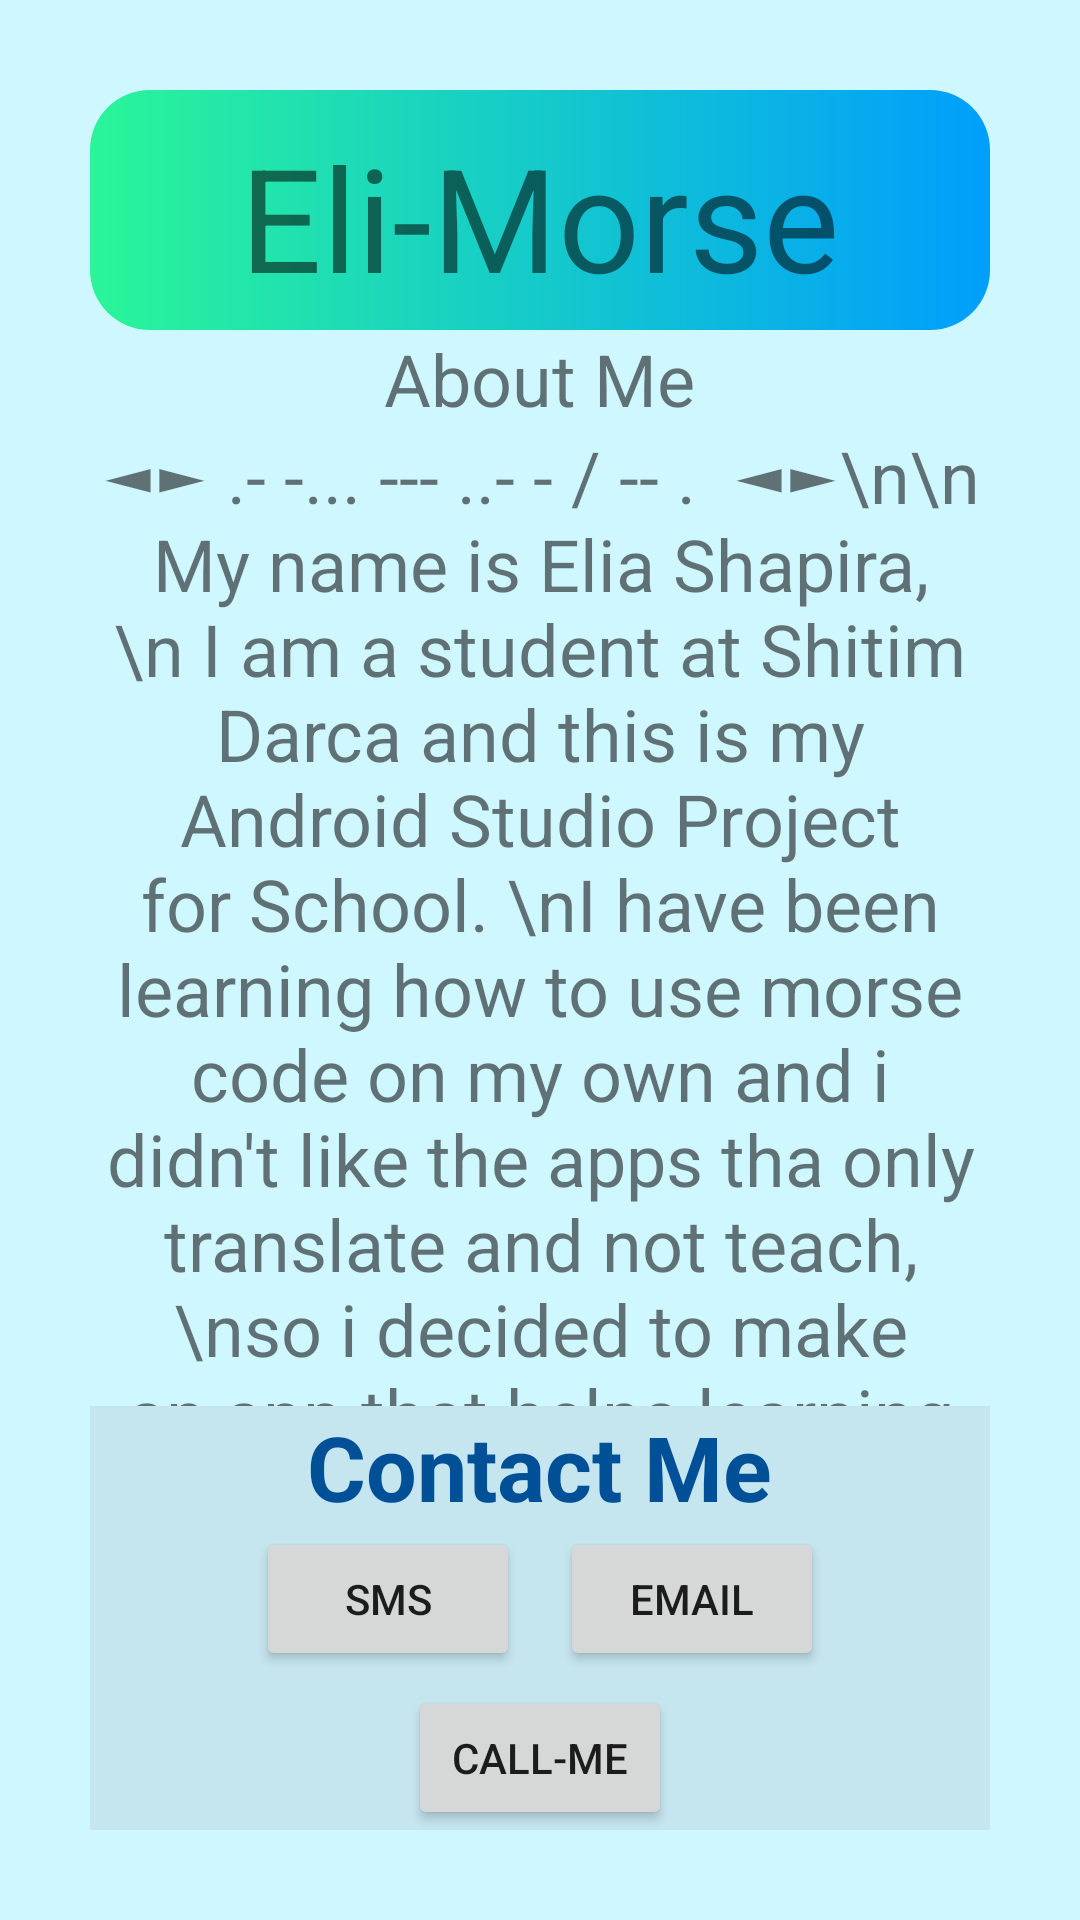

Layout XML and referenced resources for this Android screen:
<!-- AndroidManifest.xml: application theme Theme.EliMorse -->
<!-- res/layout/activity_about_me.xml -->
<?xml version="1.0" encoding="utf-8"?>
<LinearLayout xmlns:android="http://schemas.android.com/apk/res/android"
    xmlns:app="http://schemas.android.com/apk/res-auto"
    xmlns:tools="http://schemas.android.com/tools"
    android:layout_width="match_parent"
    android:layout_height="match_parent"
    android:background="#CFF7FF"
    android:gravity="center_horizontal"
    android:orientation="vertical"
    android:padding="30dp"
    tools:context=".AboutMe">


    <LinearLayout
        android:layout_width="match_parent"
        android:layout_height="80dp"
        android:padding="10dp"
        android:gravity="center"
        android:orientation="horizontal"
        android:background="@drawable/custom_button2">

        <TextView
            android:id="@+id/tvMenuAboutMe"
            android:layout_width="wrap_content"
            android:layout_height="wrap_content"
            android:text="Eli-Morse"
            android:textSize="48sp"/>

    </LinearLayout>

    <TextView
        android:layout_width="wrap_content"
        android:layout_height="wrap_content"
        android:text="About Me"
        android:textSize="24sp"/>

    <TextView
        android:layout_width="wrap_content"
        android:layout_height="wrap_content"
        android:gravity="center_horizontal"
        android:text="◄► .- -... --- ..- - / -- .  ◄►\n\n My name is Elia Shapira,\n
I am a student at Shitim Darca and this is my Android Studio Project for School. \nI have been learning how to use morse code on my own and i didn't like the apps tha only translate and not teach,\nso i decided to make an app that helps learning morse code through daily exercises and fun interactions"
        android:textSize="24sp"
        android:layout_weight="1"/>

    <LinearLayout
        android:layout_width="match_parent"
        android:layout_height="wrap_content"
        android:orientation="vertical"
        android:gravity="center_horizontal"
        android:background="#C5E5EF">

        <TextView
            android:layout_width="wrap_content"
            android:layout_height="wrap_content"
            android:text="Contact Me"
            android:textSize="30sp"
            android:textStyle="bold"
            android:textColor="#005098" />

        <LinearLayout
            android:layout_width="wrap_content"
            android:layout_height="wrap_content"
            android:orientation="horizontal">

            <Button
                android:id="@+id/bSMS"
                android:layout_width="wrap_content"
                android:layout_height="wrap_content"
                android:text="SMS" />

            <TextView
                android:layout_width="wrap_content"
                android:layout_height="wrap_content"
                android:text="    "/>
            <Button
                android:id="@+id/bEmail"
                android:layout_width="wrap_content"
                android:layout_height="wrap_content"
                android:text="Email" />

        </LinearLayout>

        <Button
            android:id="@+id/bCall"
            android:layout_width="wrap_content"
            android:layout_height="wrap_content"
            android:layout_marginTop="5dp"
            android:text="Call-Me" />

    </LinearLayout>


</LinearLayout>
<!-- resources referenced by this layout -->
<resources>
  <!-- drawable custom_button2 (drawable) -->
  <?xml version="1.0" encoding="utf-8"?>
  <shape xmlns:android="http://schemas.android.com/apk/res/android" android:shape="rectangle">
  
              <gradient android:startColor="#2AF598"
                  android:endColor="#009EFD"
                  android:type="linear"/>
  
               <corners android:radius="20dp"/>
  
  </shape>
  <style name="Theme.EliMorse" parent="Theme.AppCompat.Light">
          
          <item name="colorPrimary">@color/purple_500</item>
          <item name="colorPrimaryVariant">@color/purple_700</item>
          <item name="colorOnPrimary">@color/white</item>
          
          <item name="colorSecondary">@color/teal_200</item>
          <item name="colorSecondaryVariant">@color/teal_700</item>
          <item name="colorOnSecondary">@color/black</item>
          
          <item name="android:statusBarColor">?attr/colorPrimaryVariant</item>
          
      </style>
  <color name="purple_500">#FF6200EE</color>
  <color name="purple_700">#FF3700B3</color>
  <color name="white">#FFFFFFFF</color>
  <color name="teal_200">#FF03DAC5</color>
  <color name="teal_700">#FF018786</color>
  <color name="black">#FF000000</color>
</resources>
